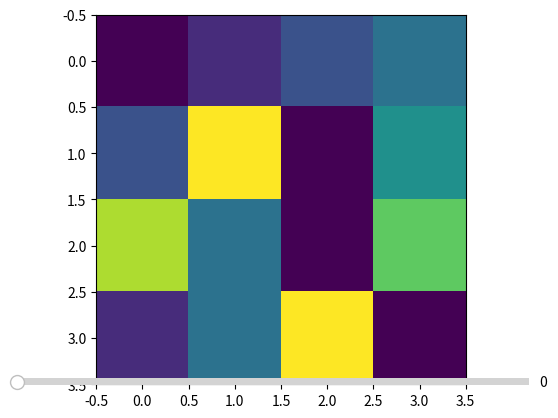

The script that saved this image:
import matplotlib.pyplot as plt
from matplotlib.widgets import Slider

def myFunc(value):
    array[1][2]=value
    im.set_array(array)

array = ([[1,2,3,4],
          [3,9,1,5],
          [8,4,1,7],
          [2,4,9,1]])

figure, ax = plt.subplots()
im = ax.imshow(array)                        
ax_slider = plt.axes([0.1, 0.1, 0.8, 0.03]) # [left, bottom, width, height]
slide = Slider(ax_slider, '', 0, 15, valinit=0)
slide.on_changed(myFunc)

plt.show()